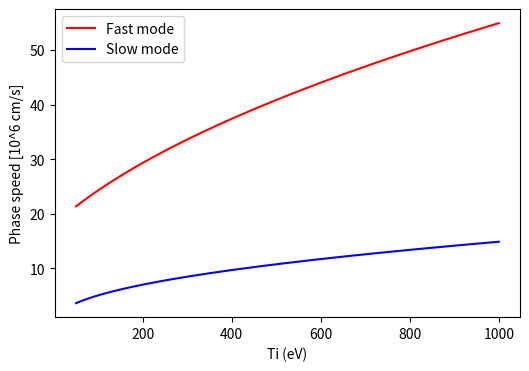

This chart was generated by the following Python code:
import numpy as np
from dataclasses import dataclass
from scipy.constants import epsilon_0, elementary_charge, m_p
import matplotlib.pyplot as plt


@dataclass
class IonSpecies:
    name: str
    A: float          # Atomic mass in proton-mass units
    Z: float          # Ion charge state
    fraction: float   # Ion number fraction; fractions must sum to 1


def electron_debye_length(Te_eV: float, ne_m3: float) -> float:
    """
    Electron Debye length in meters.

    Te_eV : electron temperature [eV]
    ne_m3 : electron density [m^-3]
    """
    Te_J = Te_eV * elementary_charge

    return np.sqrt(
        epsilon_0 * Te_J
        / (ne_m3 * elementary_charge**2)
    )


def weighted_sum(species, quantity):
    """
    Compute <X> = sum_beta f_beta X_beta.
    """
    return sum(ion.fraction * quantity(ion) for ion in species)


def eq12_phase_speed(
    Te_eV: float,
    Ti_eV: float,
    k_m_inv: float,
    ne_m3: float,
    heavy_species,
    light_species,
    all_species,
):
    """
    Evaluate Eq. (12) of Williams et al. (1995).

    Returns
    -------
    v_phase : float
        Approximate real phase velocity omega_r/k [m/s].
    details : dict
        Intermediate quantities used in the calculation.
    """

    if Te_eV <= 0 or Ti_eV <= 0:
        raise ValueError("Te_eV and Ti_eV must be positive.")

    fraction_sum = sum(ion.fraction for ion in all_species)

    if not np.isclose(fraction_sum, 1.0):
        raise ValueError(
            f"Ion fractions must sum to 1; received {fraction_sum:.6g}."
        )

    # Average charge: Z_bar = sum f_beta Z_beta
    Z_bar = weighted_sum(all_species, lambda ion: ion.Z)

    # Heavy-species weighted sums
    Z2_over_A_h = weighted_sum(
        heavy_species,
        lambda ion: ion.Z**2 / ion.A,
    )

    Z2_over_A2_h = weighted_sum(
        heavy_species,
        lambda ion: ion.Z**2 / ion.A**2,
    )

    # Light-species contribution to Debye screening
    Z2_l = weighted_sum(
        light_species,
        lambda ion: ion.Z**2,
    )

    mu = (Z2_l / Z_bar) * (Te_eV / Ti_eV)

    lambda_D = electron_debye_length(Te_eV, ne_m3)
    k_lambda_D_sq = (k_m_inv * lambda_D)**2

    Te_J = Te_eV * elementary_charge
    Ti_J = Ti_eV * elementary_charge

    # Electron-pressure contribution
    electron_term = (
        (Z2_over_A_h / Z_bar)
        * (Te_J / m_p)
        / (1.0 + mu + k_lambda_D_sq)
    )

    # Ion-pressure correction
    ion_term = (
        3.0
        * (Z2_over_A2_h / Z2_over_A_h)
        * (Ti_J / m_p)
    )

    v_phase_sq = electron_term + ion_term

    if v_phase_sq < 0:
        raise ValueError("Equation produced a negative phase-speed squared.")

    return np.sqrt(v_phase_sq), {
        "Z_bar": Z_bar,
        "mu": mu,
        "lambda_D_m": lambda_D,
        "k_lambda_D": k_m_inv * lambda_D,
        "electron_term_m2_s2": electron_term,
        "ion_term_m2_s2": ion_term,
    }


def binary_fast_slow_modes(
    ion1: IonSpecies,
    ion2: IonSpecies,
    Te_eV: float,
    Ti_eV: float,
    k_m_inv: float,
    ne_m3: float,
):
    """
    Calculate the approximate fast and slow binary-ion modes from Eq. (12).

    Fast mode:
        Both ion species are treated as 'heavy' and mu = 0.

    Slow mode:
        The species with the smaller thermal velocity is placed in the
        heavy group. The faster-thermal-speed species is placed in the
        light group.
    """

    ions = [ion1, ion2]

    # For a common Ti, v_th,beta = sqrt(Ti / (A_beta M_p)).
    # The larger-A species therefore has the smaller thermal speed.
    thermal_speeds = {
        ion.name: np.sqrt(
            Ti_eV * elementary_charge / (ion.A * m_p)
        )
        for ion in ions
    }

    slower_species = min(
        ions,
        key=lambda ion: thermal_speeds[ion.name],
    )

    faster_species = max(
        ions,
        key=lambda ion: thermal_speeds[ion.name],
    )

    # Fast mode: all ions are in the heavy group
    v_fast, fast_details = eq12_phase_speed(
        Te_eV=Te_eV,
        Ti_eV=Ti_eV,
        k_m_inv=k_m_inv,
        ne_m3=ne_m3,
        heavy_species=ions,
        light_species=[],
        all_species=ions,
    )

    # Slow mode: slow-thermal-speed ion is heavy;
    # fast-thermal-speed ion contributes to screening.
    v_slow, slow_details = eq12_phase_speed(
        Te_eV=Te_eV,
        Ti_eV=Ti_eV,
        k_m_inv=k_m_inv,
        ne_m3=ne_m3,
        heavy_species=[slower_species],
        light_species=[faster_species],
        all_species=ions,
    )

    return {
        "fast_mode_m_s": v_fast,
        "slow_mode_m_s": v_slow,
        "fast_mode_cm_s": 100.0 * v_fast,
        "slow_mode_cm_s": 100.0 * v_slow,
        "fast_details": fast_details,
        "slow_details": slow_details,
        "slow_mode_heavy_species": slower_species.name,
        "slow_mode_light_species": faster_species.name,
        "thermal_speeds_m_s": thermal_speeds,
    }

if __name__ == "__main__":
    # ============================================================
    # Example: fully ionized H-He plasma
    # ============================================================

    Te_eV = 200.0
    Ti_eV = 200.0

    # Example values — replace with your Thomson-scattering conditions
    ne_m3 = 2.0e25
    k_m_inv = 11933875.227311652
    #fr = np.linspace(0.01, 0.99, 50)  # H fraction
    fH = 0.9
    fHe = 1 - fH
    Te = 500
    Ti = np.linspace(50,1000,1000)
    fast = []
    slow = []
    # for f in fr:
    #     H = IonSpecies(name="H+", A=1.0, Z=1.0, fraction=f,)
    #     He = IonSpecies(name="He2+",A=12.0,Z=4.0,fraction=1 - f,)
    for i in range(len(Ti)):
        H = IonSpecies(name="H+", A=1.0, Z=1.0, fraction=fH,)
        He = IonSpecies(name="He2+",A=14.0,Z=3.0,fraction=fHe,)
        result = binary_fast_slow_modes(
            ion1=H,
            ion2=He,
            Te_eV=Te,
            Ti_eV=Ti[i],
            k_m_inv=k_m_inv,
            ne_m3=ne_m3,
        )

        print(f"Fast mode: {result['fast_mode_cm_s']:.4e} cm/s")
        print(f"Slow mode: {result['slow_mode_cm_s']:.4e} cm/s")

        fast = np.append(fast, result['fast_mode_cm_s'])
        slow = np.append(slow, result['slow_mode_cm_s'])

        # print("Slow-mode groups: " f"heavy = {result['slow_mode_heavy_species']}, "f"light = {result['slow_mode_light_species']}")

        # print(f"Fast-mode mu: {result['fast_details']['mu']:.4g}")
        # print(f"Slow-mode mu: {result['slow_details']['mu']:.4g}")
        # print("k lambda_D: " f"{result['fast_details']['k_lambda_D']:.4g}")

    fig, ax = plt.subplots(figsize=(6, 4))
    ax.plot(Ti, fast/10**6, label="Fast mode", color="red")
    ax.plot(Ti, slow/10**6, label="Slow mode", color="blue")
    ax.set_xlabel("Ti (eV)")
    ax.set_ylabel("Phase speed [10^6 cm/s]")
    ax.legend()
    plt.show()
